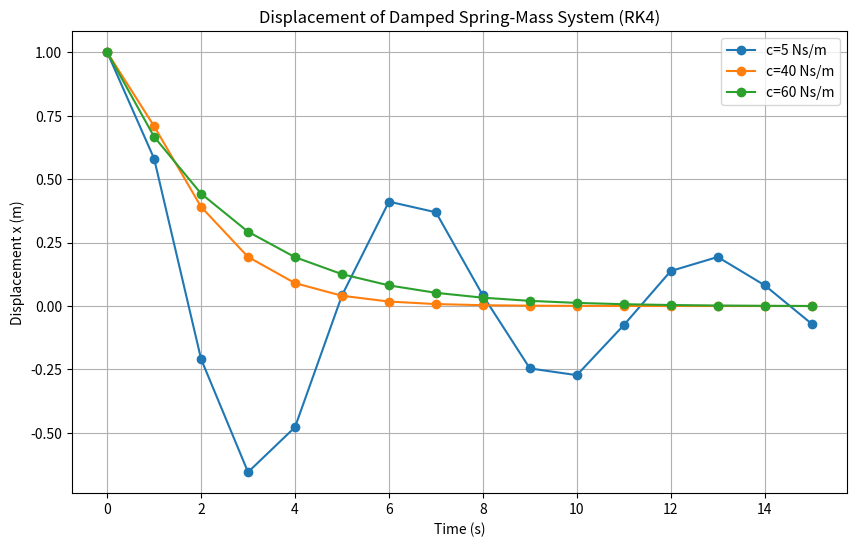

Source code (Python):
import numpy as np
import matplotlib.pyplot as plt

def f1(t,y1,y2):
    return y2

def f2(t,y1,y2,c):
    m=20.0
    k=20.0
    return -(k/m)*y1-(c/m)*y2

def rk4_system(c,h,t_end):
    t=np.arange(0,t_end+h,h)
    n=len(t)
    
    y1=np.zeros(n)
    y2=np.zeros(n)
    
    y1[0]=1.0
    y2[0]=0.0
    
    for i in range(n-1):
        k11=h*f1(t[i],y1[i],y2[i])
        k12=h*f2(t[i],y1[i],y2[i],c)
        
        k21=h*f1(t[i]+h/2,y1[i]+k11/2,y2[i]+k12/2)
        k22=h*f2(t[i]+h/2,y1[i]+k11/2,y2[i]+k12/2,c)
        
        k31=h*f1(t[i]+h/2,y1[i]+k21/2,y2[i]+k22/2)
        k32=h*f2(t[i]+h/2,y1[i]+k21/2,y2[i]+k22/2,c)
        
        k41=h*f1(t[i]+h,y1[i]+k31,y2[i]+k32)
        k42=h*f2(t[i]+h,y1[i]+k31,y2[i]+k32,c)
        
        y1[i+1]=y1[i]+(k11+2*k21+2*k31+k41)/6.0
        y2[i+1]=y2[i]+(k12+2*k22+2*k32+k42)/6.0
        
    return t,y1

c_values=[5,40,60]
t_end=15
h=1.0

plt.figure(figsize=(10,6))

for c in c_values:
    t_vals,x_vals=rk4_system(c,h,t_end)
    plt.plot(t_vals,x_vals,marker='o',label=f'c={c} Ns/m')

plt.title('Displacement of Damped Spring-Mass System (RK4)')
plt.xlabel('Time (s)')
plt.ylabel('Displacement x (m)')
plt.grid(True)
plt.legend()
plt.savefig('Q1_plot')
plt.show()
